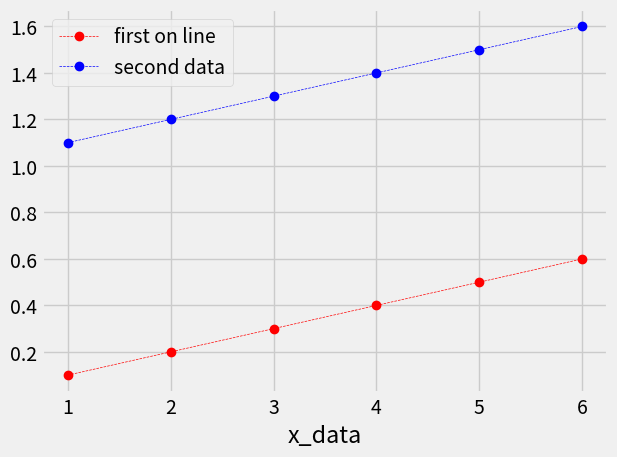

The matplotlib source for this figure:
from matplotlib import pyplot as plt
x= [1, 2, 3, 4, 5, 6]
y=[0.1, 0.2, 0.3, 0.4, 0.5, 0.6]
y1=[]
for i in y:
    print(i+1)
    y1.append(i+1)
print(y1)
#print(plt.style.available)#it shows the availabe styles


#to plot this available styles
plt.style.use("fivethirtyeight")
#plt.xkcd()#to cartoonify the plot
plt.plot(x, y, color='red', linestyle='--',linewidth=0.5, marker='o', label= 'first on line')
plt.plot(x, y1, color='blue', linestyle='--',linewidth=0.5, marker='o', label= 'second data')
plt.grid(True)
plt.xlabel("x_data")
plt.legend()
plt.tight_layout()# helps to ensure the diagram fits
plt.show()